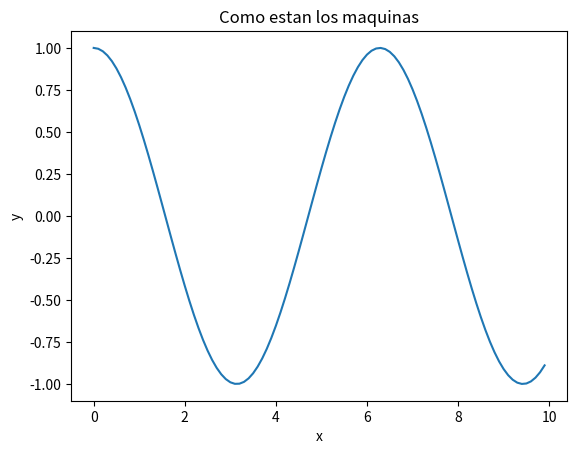

Recreate this plot in Python.
import numpy as np
import matplotlib.pyplot as plt

x = np.arange(0,10,0.1)
y = np.cos(x)

plt.figure()
plt.title("Como estan los maquinas")
plt.plot(x,y)
plt.xlabel("x")
plt.ylabel("y")
plt.show()
print("Changed things to new branch")